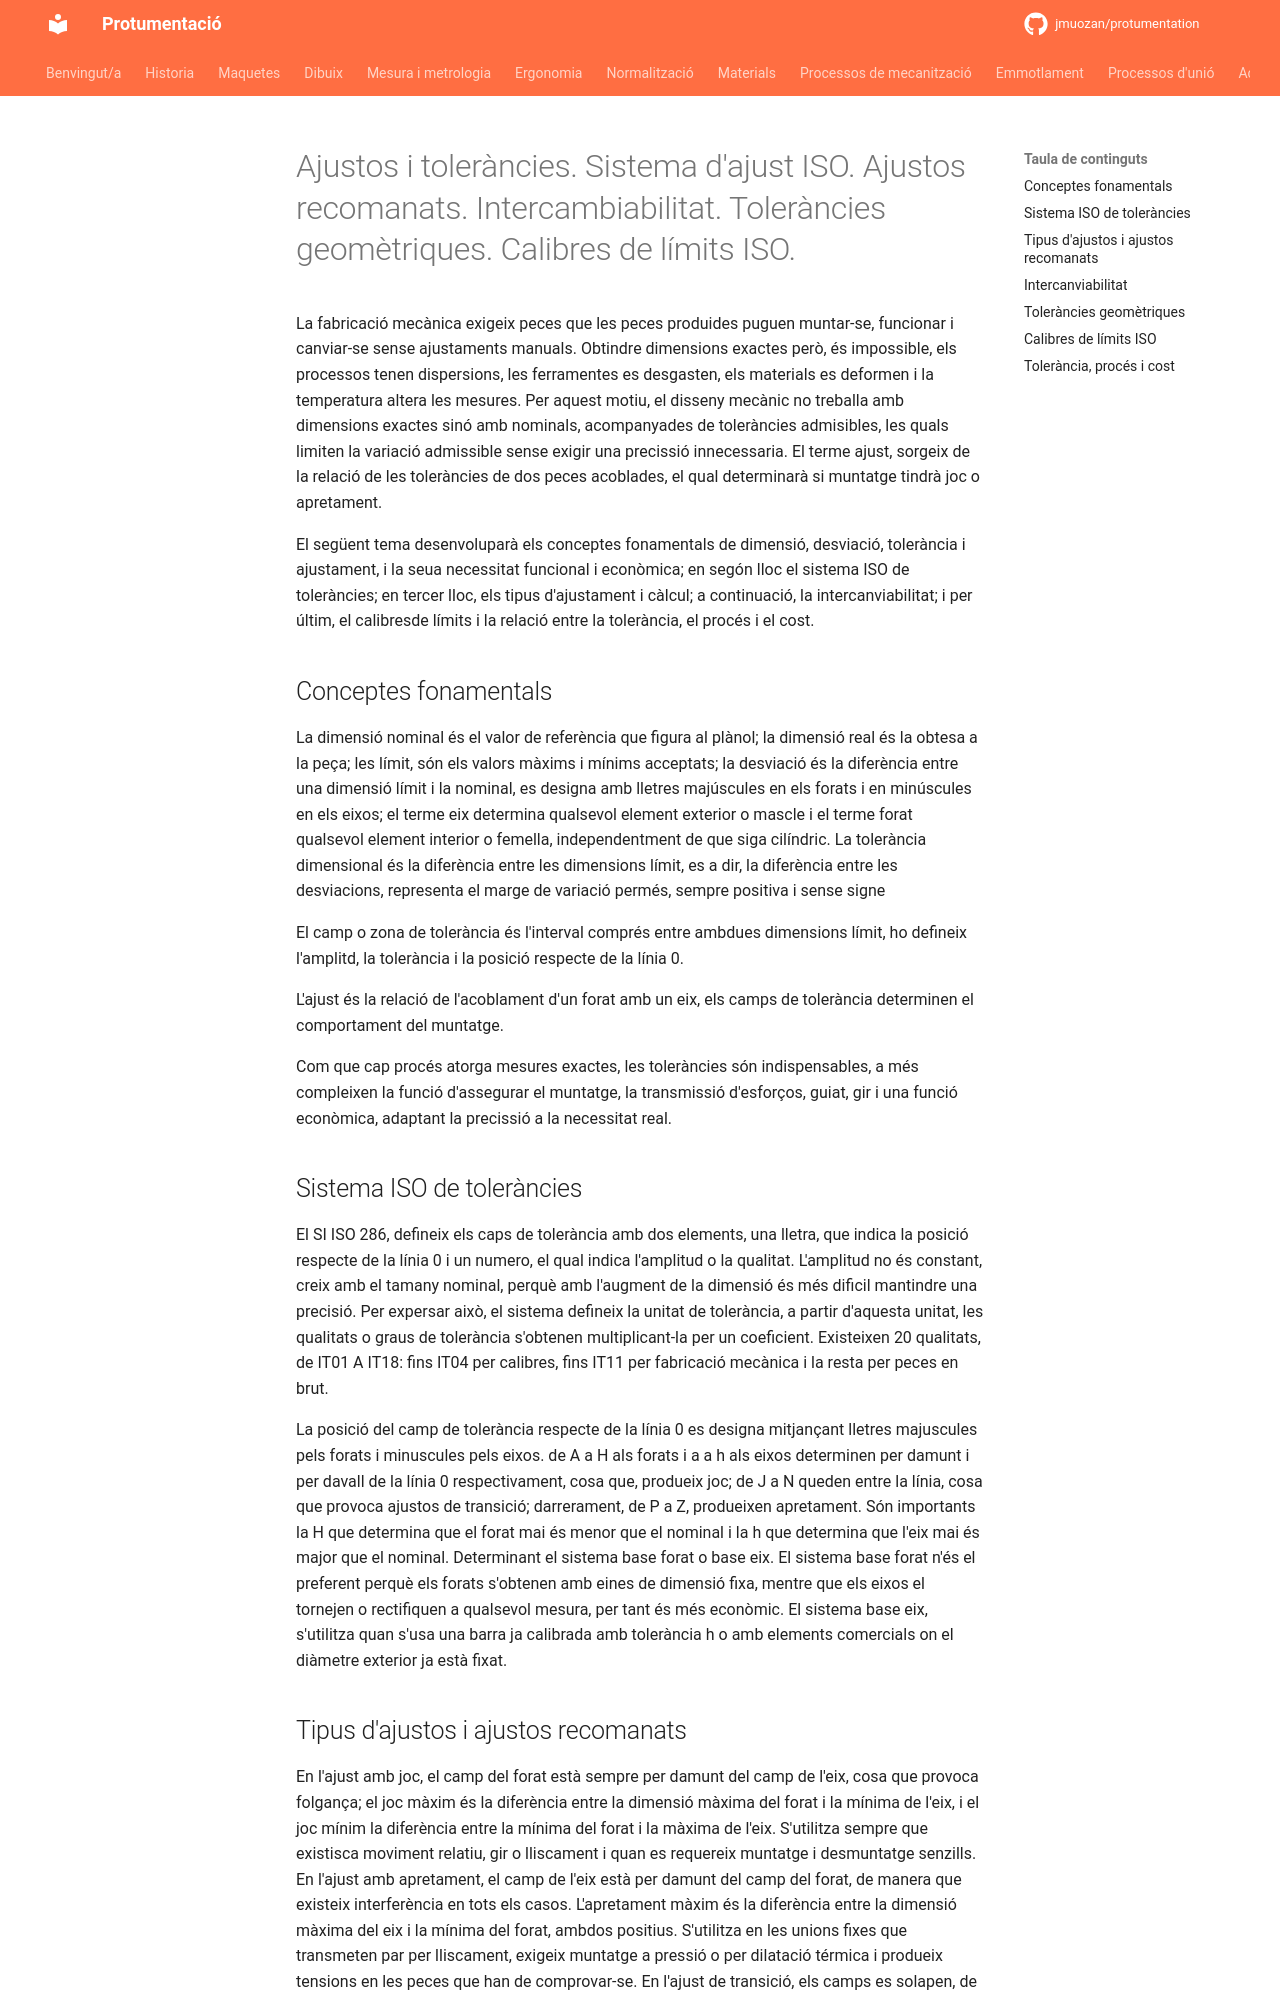

repository: jmuozan/protumentation · page: temes/3_normalització/tolerancies/tolerancies/index.html · generator: mkdocs

# Ajustos i toleràncies. Sistema d'ajust ISO. Ajustos recomanats. Intercambiabilitat. Toleràncies geomètriques. Calibres de límits ISO.

La fabricació mecànica exigeix peces que les peces produides puguen muntar-se, funcionar i canviar-se sense ajustaments manuals. Obtindre dimensions exactes però, és impossible, els processos tenen dispersions, les ferramentes es desgasten, els materials es deformen i la temperatura altera les mesures. Per aquest motiu, el disseny mecànic no treballa amb dimensions exactes sinó amb nominals, acompanyades de toleràncies admisibles, les quals limiten la variació admissible sense exigir una precissió innecessaria. El terme ajust, sorgeix de la relació de les toleràncies de dos peces acoblades, el qual determinarà si muntatge tindrà joc o apretament.

El següent tema desenvoluparà els conceptes fonamentals de dimensió, desviació, tolerància i ajustament, i la seua necessitat funcional i econòmica; en segón lloc el sistema ISO de toleràncies; en tercer lloc, els tipus d'ajustament i càlcul; a continuació, la intercanviabilitat; i per últim, el calibresde límits i la relació entre la tolerància, el procés i el cost.

## Conceptes fonamentals

La dimensió nominal és el valor de referència que figura al plànol; la dimensió real és la obtesa a la peça; les límit, són els valors màxims i mínims acceptats; la desviació és la diferència entre una dimensió límit i la nominal, es designa amb lletres majúscules en els forats i en minúscules en els eixos; el terme eix determina qualsevol element exterior o mascle i el terme forat qualsevol element interior o femella, independentment de que siga cilíndric. La tolerància dimensional és la diferència entre les dimensions límit, es a dir, la diferència entre les desviacions, representa el marge de variació permés, sempre positiva i sense signe

El camp o zona de tolerància és l'interval comprés entre ambdues dimensions límit, ho defineix l'amplitd, la tolerància i la posició respecte de la línia 0.

L'ajust és la relació de l'acoblament d'un forat amb un eix, els camps de tolerància determinen el comportament del muntatge. 

Com que cap procés atorga mesures exactes, les toleràncies són indispensables, a més compleixen la funció d'assegurar el muntatge, la transmissió d'esforços, guiat, gir i una funció econòmica, adaptant la precissió a la necessitat real. 

## Sistema ISO de toleràncies

El SI ISO 286, defineix els caps de tolerància amb dos elements, una lletra, que indica la posició respecte de la línia 0 i un numero, el qual indica l'amplitud o la qualitat. L'amplitud no és constant, creix amb el tamany nominal, perquè amb l'augment de la dimensió és més dificil mantindre una precisió. Per expersar això, el sistema defineix la unitat de tolerància, a partir d'aquesta unitat, les qualitats o graus de tolerància s'obtenen multiplicant-la per un coeficient. Existeixen 20 qualitats, de IT01 A IT18: fins IT04 per calibres, fins IT11 per fabricació mecànica i la resta per peces en brut.

La posició del camp de tolerància respecte de la línia 0 es designa mitjançant lletres majuscules pels forats i minuscules pels eixos. de A a H als forats i a a h als eixos determinen per damunt i per davall de la línia 0 respectivament, cosa que, produeix joc; de J a N queden entre la línia, cosa que provoca ajustos de transició; darrerament, de P a Z, produeixen apretament. Són importants la H que determina que el forat mai és menor que el nominal i la h que determina que l'eix mai és major que el nominal. Determinant el sistema base forat o base eix. 
El sistema base forat n'és el preferent perquè els forats s'obtenen amb eines de dimensió fixa, mentre que els eixos el tornejen o rectifiquen a qualsevol mesura, per tant és més econòmic. 
El sistema base eix, s'utilitza quan s'usa una barra ja calibrada amb tolerància h o amb elements comercials on el diàmetre exterior ja està fixat.
